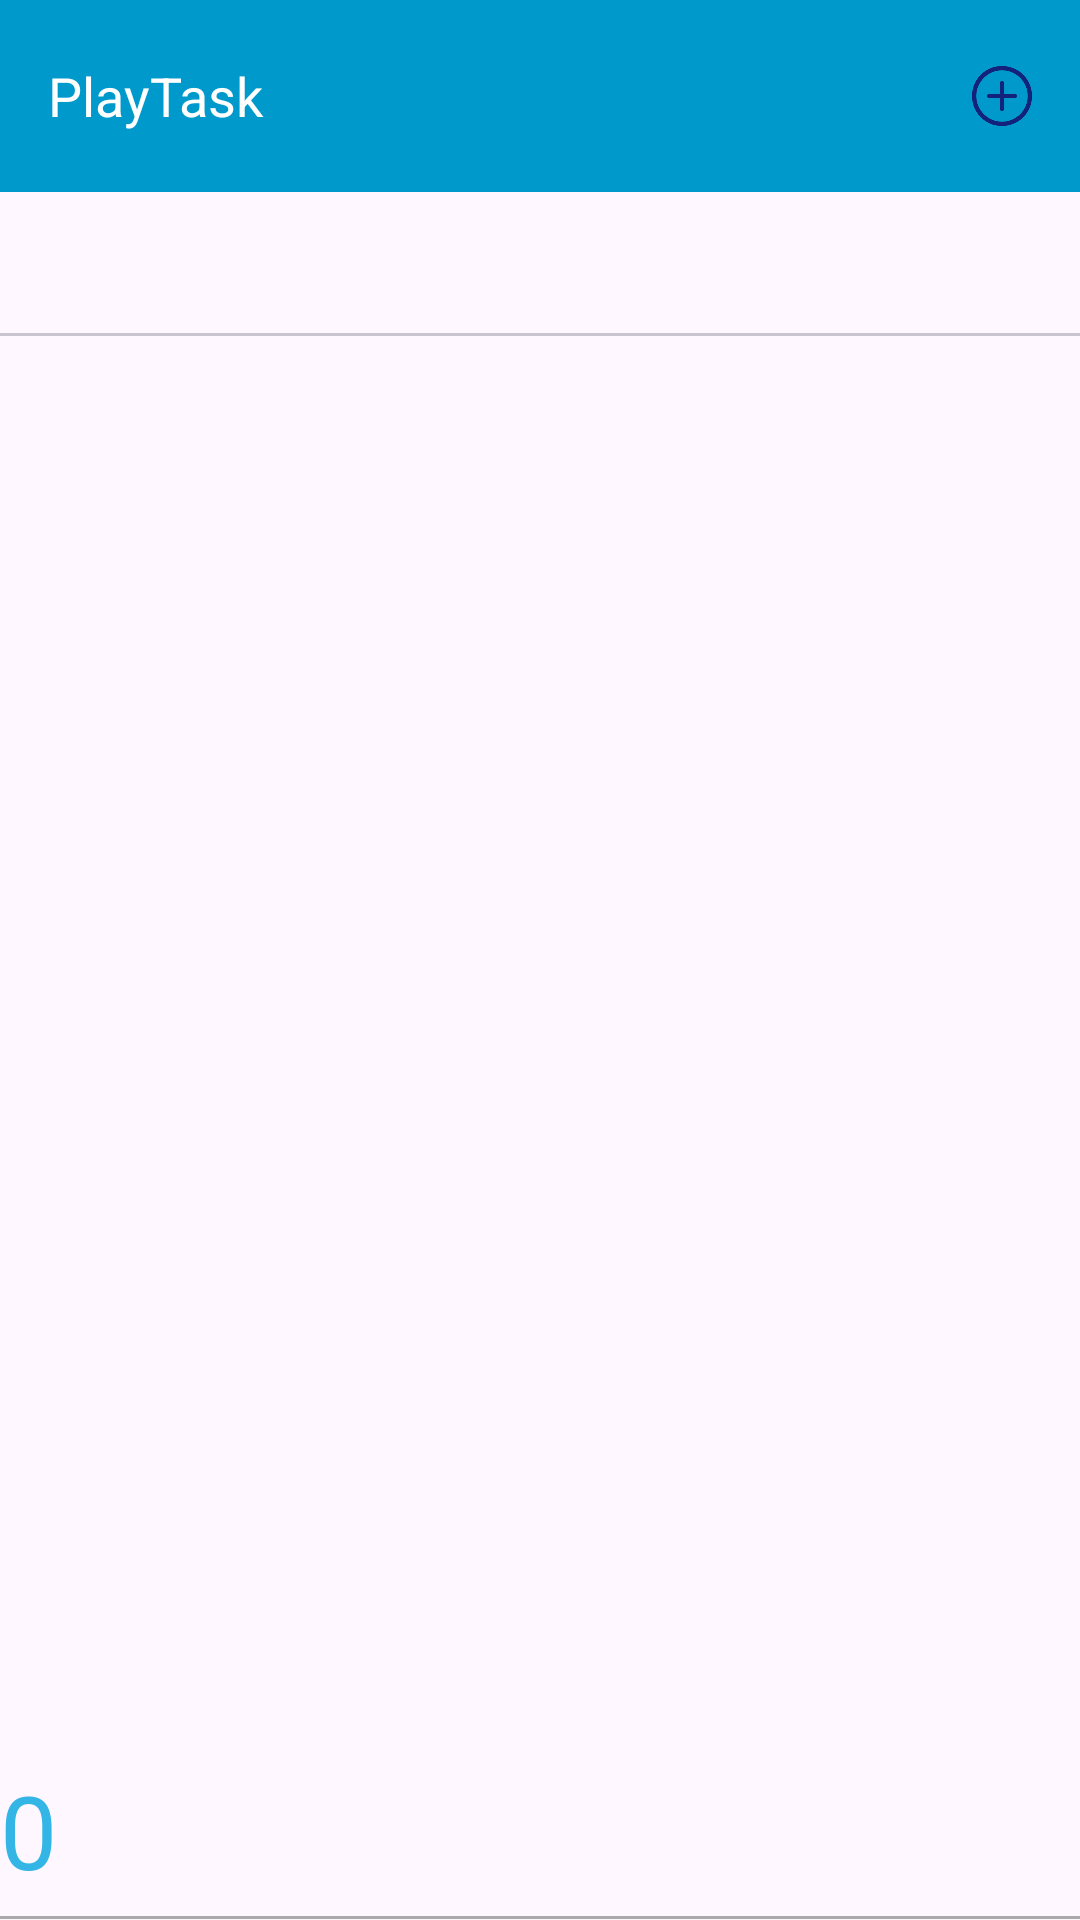

Produce the Android XML layout that renders to this screen, including the resource entries it uses.
<!-- AndroidManifest.xml: application theme Theme.MyFristApplication -->
<!-- res/layout/fragment_task.xml -->
<?xml version="1.0" encoding="utf-8"?>

<LinearLayout xmlns:android="http://schemas.android.com/apk/res/android"
    android:layout_width="match_parent"
    android:layout_height="match_parent"
    xmlns:app="http://schemas.android.com/apk/res-auto"
    xmlns:tools="http://schemas.android.com/tools"
    android:orientation="vertical">

    

    <LinearLayout xmlns:android="http://schemas.android.com/apk/res/android"
        android:layout_width="match_parent"
        android:layout_height="?attr/actionBarSize"
        android:background="@android:color/holo_blue_dark"
        android:orientation="horizontal">

        
        <TextView
            android:id="@+id/titleText"
            android:layout_width="0dp"
            android:layout_height="match_parent"
            android:layout_weight="1"
            android:text="@string/show_task"
            android:textColor="@android:color/white"
            android:textSize="18sp"
            android:gravity="center_vertical"
            android:layout_marginStart="16dp"/>


        <ImageView
            android:id="@+id/addButton"
            android:layout_width="20dp"
            android:layout_height="20dp"
            android:src="@drawable/add"
            android:layout_marginEnd="16dp"
            android:layout_gravity="center_vertical"
            android:contentDescription="@string/desc"/>

    </LinearLayout>

    <LinearLayout
        android:layout_width="match_parent"
        android:layout_height="0dp"
        android:layout_weight="0.9"
        android:orientation="vertical">

        <com.google.android.material.tabs.TabLayout
            tools:ignore="SpeakableTextPresentCheck"
            android:id="@+id/tab_layout"
            android:layout_width="match_parent"
            android:layout_height="wrap_content"
            app:tabMode="fixed"
            app:tabGravity="fill" />

        <androidx.viewpager2.widget.ViewPager2
            android:id="@+id/view_pager"
            android:layout_width="match_parent"
            android:layout_height="0dp"
            android:layout_weight="1"
            tools:ignore="NestedWeights" />

    </LinearLayout>

    <LinearLayout
        android:layout_width="match_parent"
        android:layout_height="0dp"
        android:layout_weight="0.1"
        android:orientation="horizontal">

        <TextView
            android:id="@+id/point_sum"
            android:layout_width="350dp"
            android:layout_height="match_parent"
            android:gravity="center_vertical"
            android:text="@string/none"
            android:textColor="@android:color/holo_blue_light"
            android:textSize="34sp" />


        <ImageView
            android:id="@+id/tickImageView"
            android:layout_width="52dp"
            android:layout_height="40dp"
            android:layout_gravity="center"
            android:src="@drawable/confirm" />
    </LinearLayout>

    <View
        android:layout_width="match_parent"
        android:layout_height="1dp"
        android:background="@android:color/darker_gray" />

    

</LinearLayout>
<!-- resources referenced by this layout -->
<resources>
  <!-- drawable add: png bitmap (drawable, 4891 bytes) -->
  <!-- drawable confirm: png bitmap (drawable, 2580 bytes) -->
  <string name="desc">desc</string>
  <string name="none">0</string>
  <string name="show_task">PlayTask</string>
  <style name="Theme.MyFristApplication" parent="Base.Theme.MyFristApplication" />
  <style name="Base.Theme.MyFristApplication" parent="Theme.Material3.DayNight.NoActionBar">
          
          
      </style>
</resources>
